Run: headless pygame with SDL's dummy video driver; simulated clock (each Clock.tick advances the game by its frame time, no real sleeping); random seed 0; keys injected as events and as key.get_pressed() state; mouse plan: one left click at the window centre at the start of phase 2, then a move to the lower-right quarter at the start of phase 3.
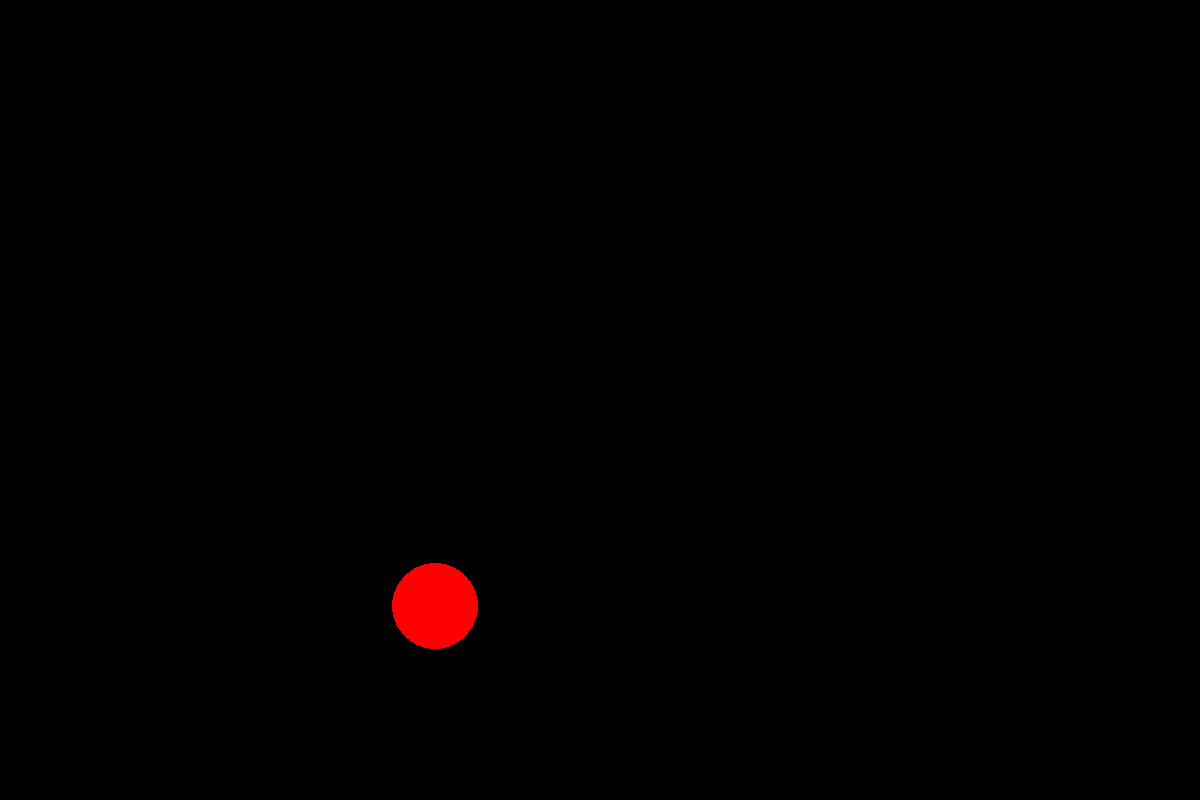
Frame 1 of 4 · flips 1–60 · no input
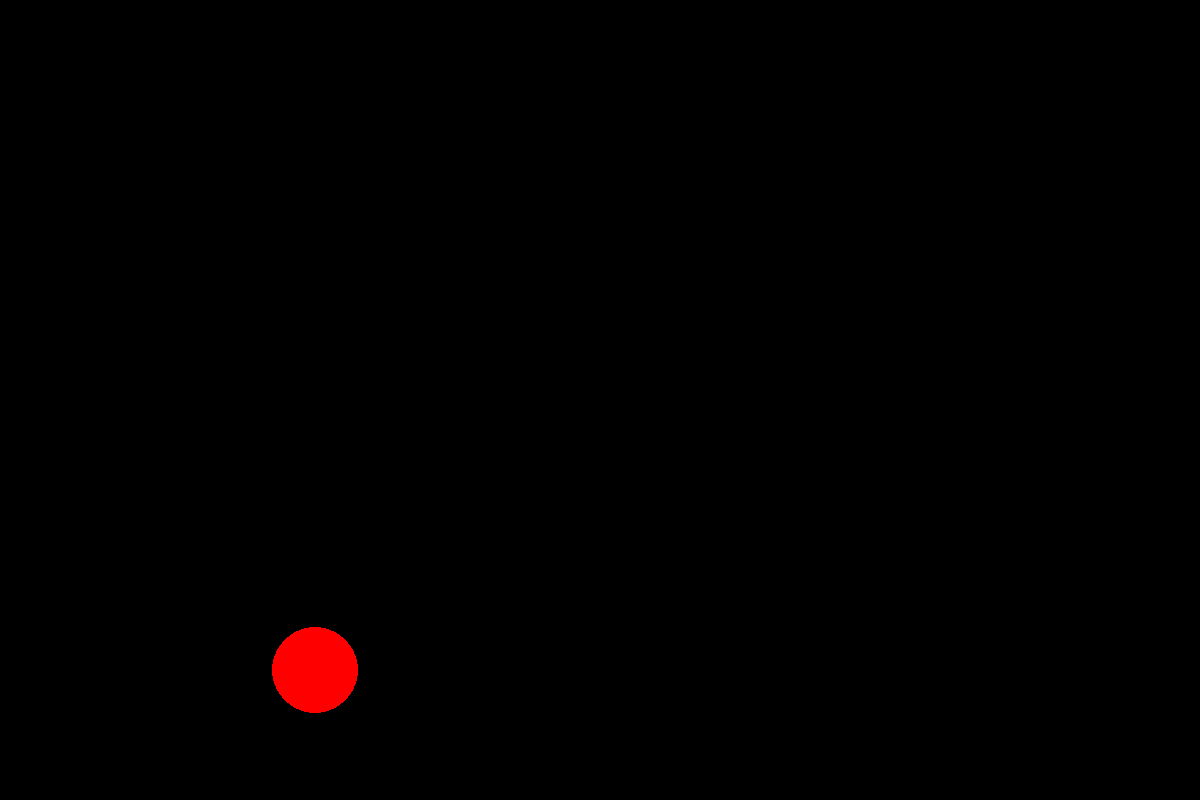
Frame 2 of 4 · flips 61–180 · clicked the window centre · tapped SPACE, RETURN · held RIGHT (→), D
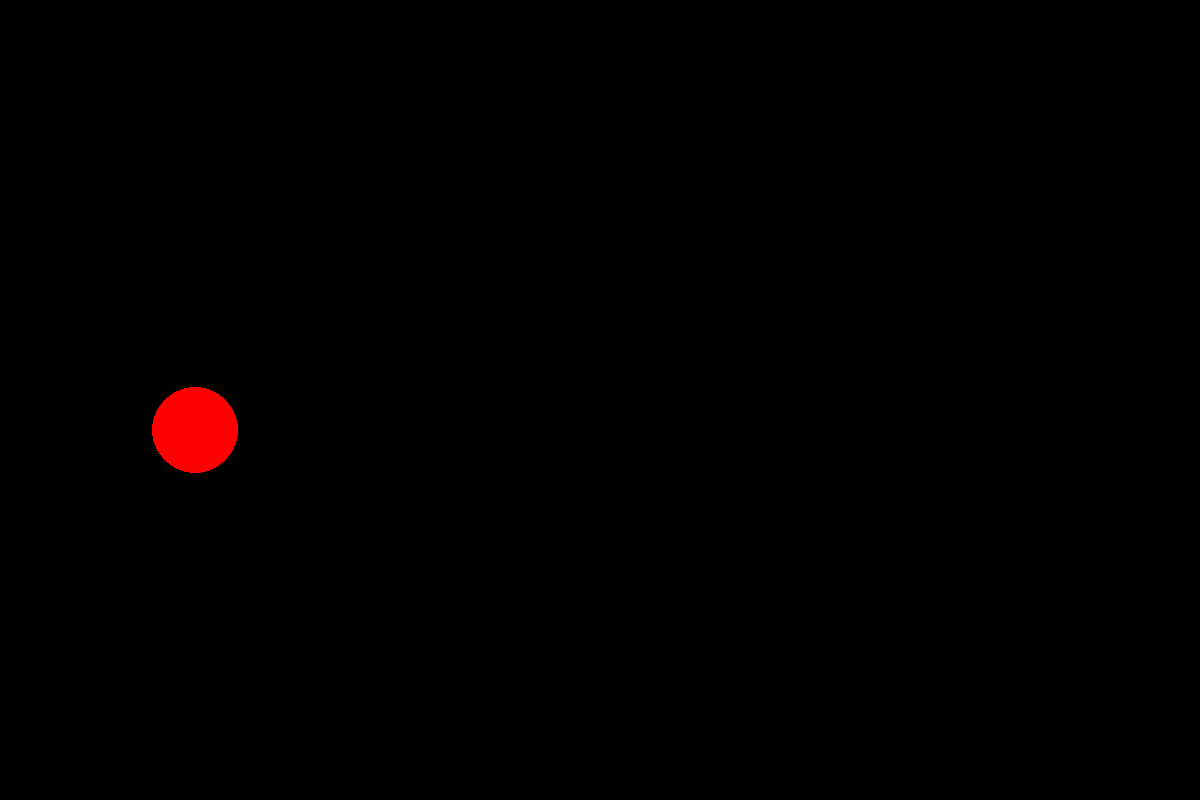
Frame 3 of 4 · flips 181–300 · moved the mouse to the lower-right quarter · held DOWN (↓), S
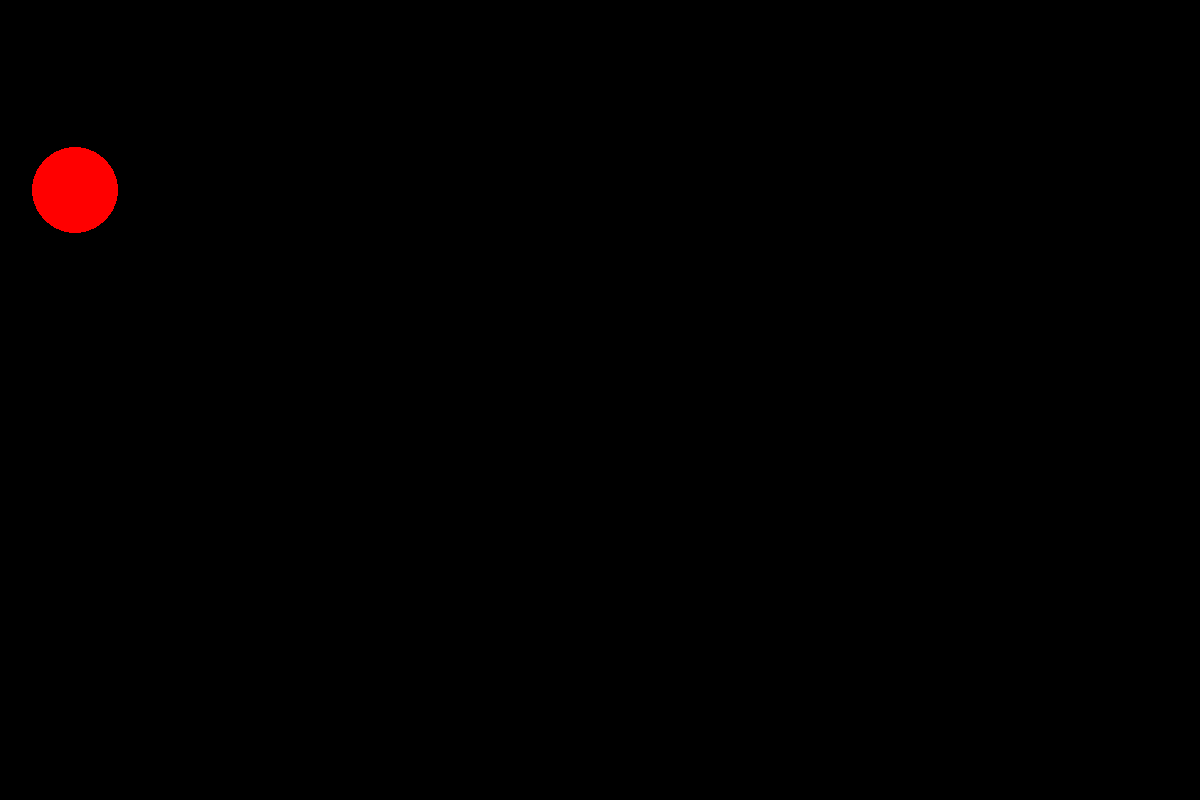
Frame 4 of 4 · flips 301–420 · held LEFT (←), A, UP (↑), W

The pygame program that drew these frames:

import pygame
from pygame.draw import *
from random import randint

pygame.init()

FPS = 40
screen = pygame.display.set_mode((1200, 800))

maxx=1200
maxy=800

RED = (255, 0, 0)
BLUE = (0, 0, 255)
YELLOW = (255, 255, 0)
GREEN = (0, 255, 0)
MAGENTA = (255, 0, 255)
CYAN = (0, 255, 255)
BLACK = (0, 0, 0)
COLORS = [RED, BLUE, YELLOW, GREEN, MAGENTA, CYAN]

cdvig = [-3, -2, -1, 1, 2, 3]

sum = 0

def new_balls(x,y,r, color):
    circle(screen, color, (x, y), r)
# def another(x,y,r):
# circle(screen,BLUE,(x+10,y+10),r)




clock = pygame.time.Clock()
finished = False
click = False

while not finished:
    x = randint(100, 700)
    y = randint(100, 500)
    r = randint(30, 50)
    color = COLORS[randint(0, 5)]
    vx = cdvig[randint(0, 5)]
    vy = cdvig[randint(0, 5)]
    click = False
    while (finished == False) and (click == False):
        new_balls(x, y, r, color)
        x = x + vx
        y = y + vy
        clock.tick(FPS)
        if x+r >= maxx or x-r <= 0:
            vx = vx * (-1)
        if y+r >= maxy or y-r <= 0:
            vy = vy * (-1)
        pygame.display.update()
        screen.fill(BLACK)
        for event in pygame.event.get():
            if event.type == pygame.QUIT:
                finished = True
            elif event.type == pygame.MOUSEBUTTONDOWN:
                print('Click!')
                if (x - event.pos[0]) ** 2 + (y - event.pos[1]) ** 2 <= r ** 2:
                    sum += 1
                    print('счет ', sum)
                    click = True


pygame.quit()
